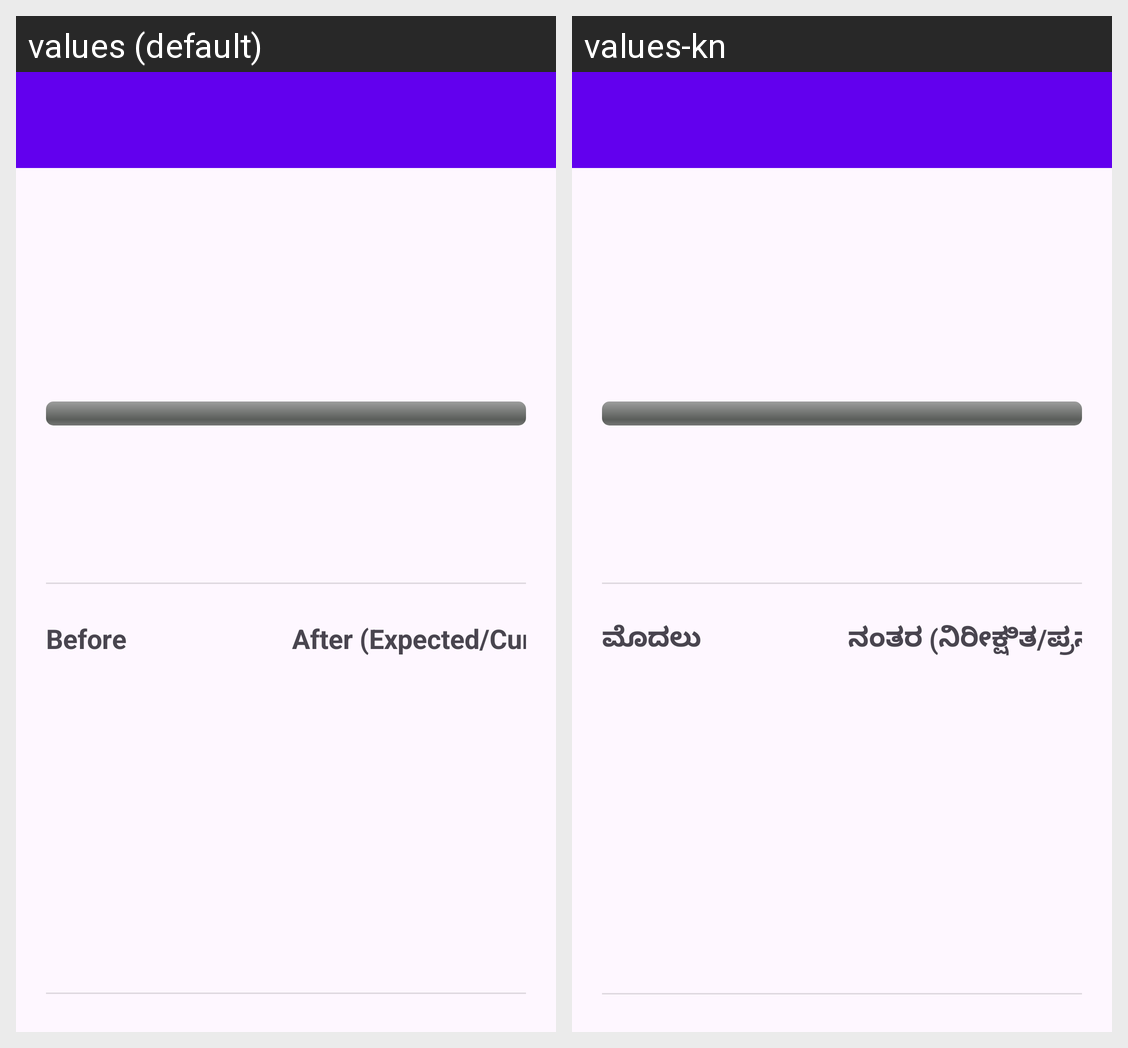

The same Android screen rendered under two of its app's locales, left to right. List the strings drawn on it with the default value and each locale's translation.
Android screen res/layout/activity_detail.xml rendered under 2 locales, left to right: values (default), values-kn. Device: Nexus 5 (rendered at 1080×1920; each locale shown at half size, 540×960, under a caption strip naming it); theme Theme.GramaSuvidhaPortal.
Strings drawn on this screen, with the default value and each locale's value (text and hints the layout hard-codes, and strings that could not be matched under every locale, appear in the picture but are not listed):

before
  values: Before
  values-kn: ಮೊದಲು

after
  values: After (Expected/Current)
  values-kn: ನಂತರ (ನಿರೀಕ್ಷಿತ/ಪ್ರಸ್ತುತ)
